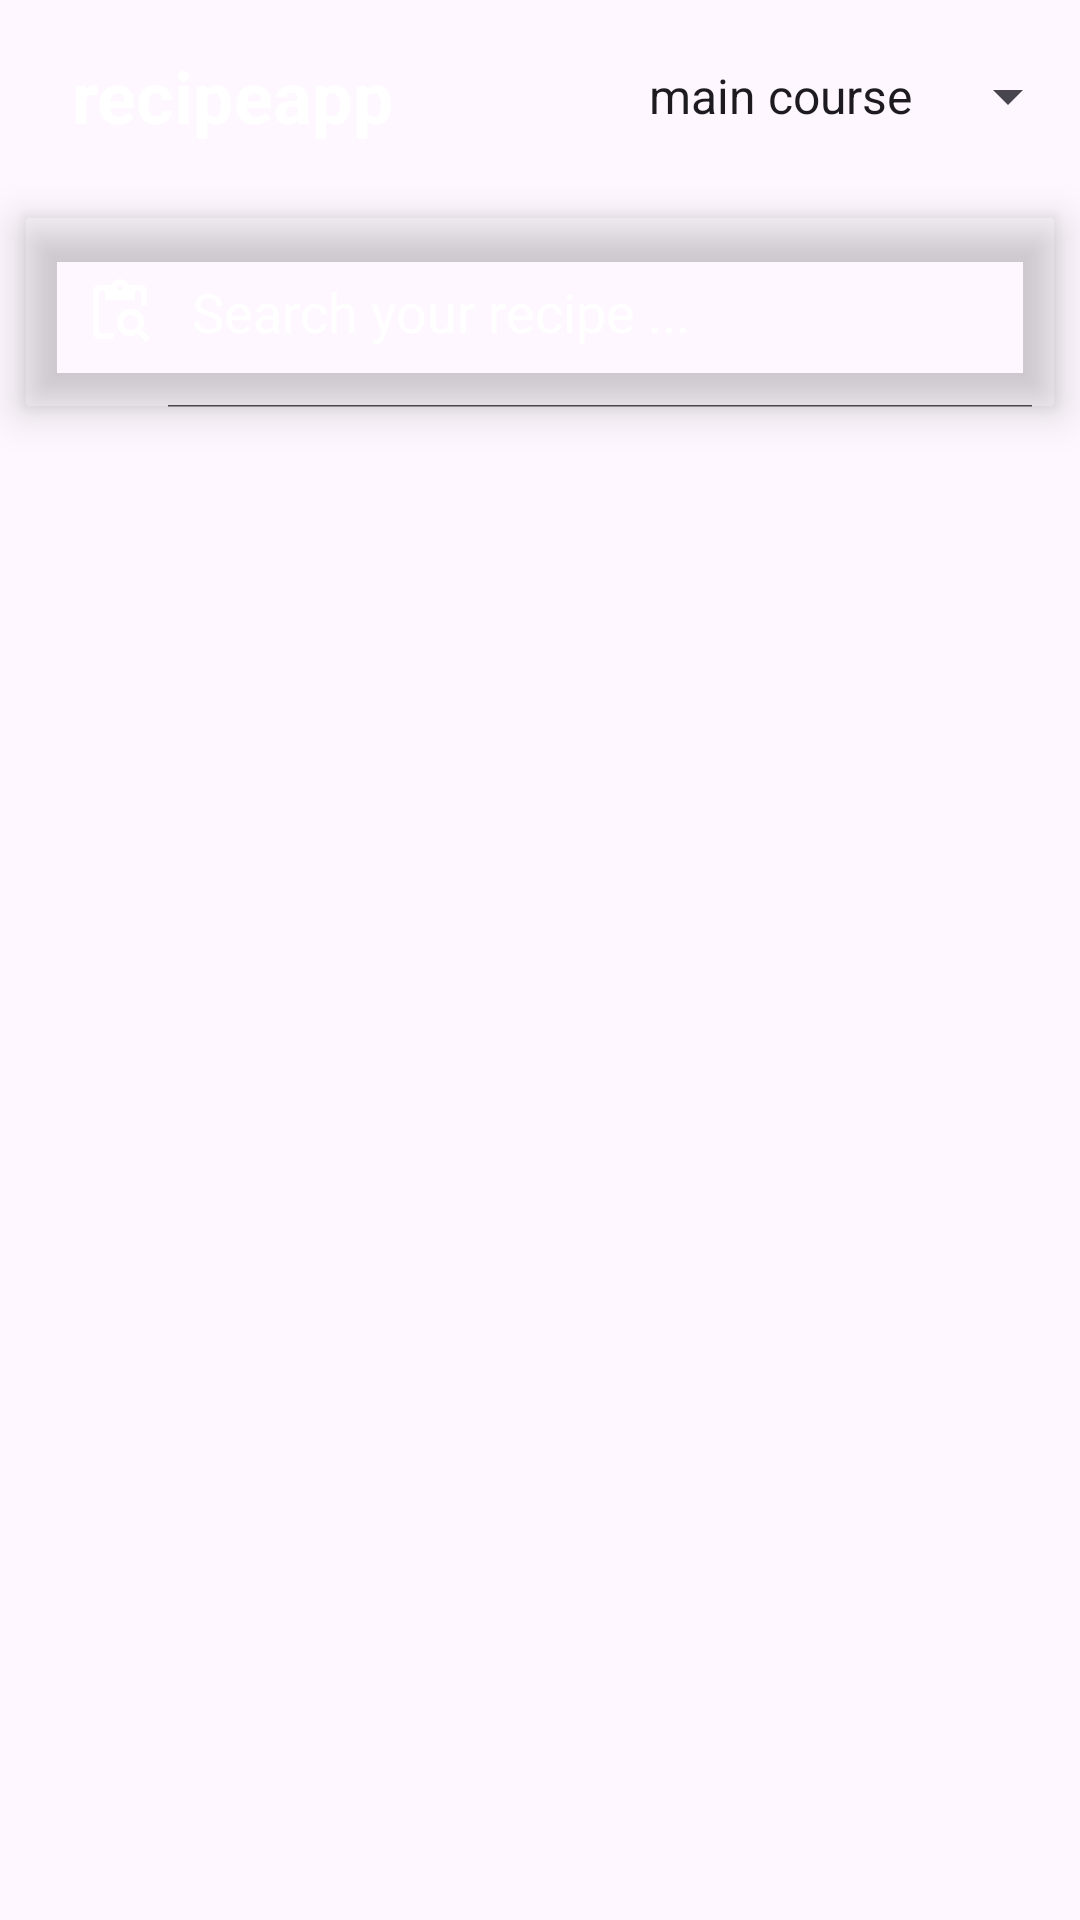

Reconstruct the res/layout file that produces this screen, plus the resources it refers to.
<!-- AndroidManifest.xml: application theme Theme.Recipeapp -->
<!-- res/layout/activity_main.xml -->
<?xml version="1.0" encoding="utf-8"?>
<LinearLayout xmlns:android="http://schemas.android.com/apk/res/android"
    xmlns:app="http://schemas.android.com/apk/res-auto"
    xmlns:tools="http://schemas.android.com/tools"
    android:id="@+id/main"
    android:layout_width="match_parent"
    android:layout_height="match_parent"
    android:orientation="vertical"
    android:background="@color/orange"
    tools:context=".MainActivity">
    <androidx.appcompat.widget.Toolbar
        android:layout_width="match_parent"
        android:layout_height="?attr/actionBarSize">
        <RelativeLayout
            android:gravity="center_vertical"
            android:layout_width="match_parent"
            android:layout_height="wrap_content">
            <TextView
                android:text="@string/app_name"
                android:textSize="24sp"
                android:gravity="center"
                android:textStyle="bold"
                android:textColor="@color/white"
                android:layout_alignParentStart="true"
                android:layout_marginStart="8dp"
                android:layout_width="wrap_content"
                android:layout_height="match_parent">

            </TextView>
            <Spinner
                android:id="@+id/spinner_tags"
                android:gravity="center"
                android:layout_alignParentEnd="true"
                android:entries="@array/tags"
                android:layout_width="wrap_content"
                android:layout_height="match_parent">

            </Spinner>

        </RelativeLayout>
    </androidx.appcompat.widget.Toolbar>
    <androidx.cardview.widget.CardView
        app:cardElevation="8dp"
        app:cardBackgroundColor="@color/orange"
        android:layout_margin="8dp"
        android:layout_width="match_parent"
        android:layout_height="?attr/actionBarSize">
        <SearchView
            android:id="@+id/searchView_home"
            android:queryHint="Search your recipe ..."
            android:iconifiedByDefault="false"
            android:searchIcon="@drawable/ic_search"
            android:layout_width="match_parent"
            android:layout_height="match_parent">

        </SearchView>
    </androidx.cardview.widget.CardView>


    <androidx.recyclerview.widget.RecyclerView
        android:id="@+id/recycler_random"
        android:layout_margin="4dp"
        android:layout_width="match_parent"
        android:layout_height="match_parent"/>

    

</LinearLayout>
<!-- resources referenced by this layout -->
<resources>
  <string-array name="tags">
          <item>main course</item>
          <item>side dish</item>
          <item>dessert</item>
          <item>appetizer</item>
          <item>salad</item>
          <item>bread</item>
          <item>breakfast</item>
          <item>soup</item>
          <item>beverage</item>
          <item>sauce</item>
          <item>marinade</item>
          <item>fingerfood</item>
          <item>snack</item>
          <item>drink</item>
      </string-array>
  <!-- drawable ic_search (drawable) -->
  <vector xmlns:android="http://schemas.android.com/apk/res/android" android:height="24dp" android:tint="#FFFFFF" android:viewportHeight="960" android:viewportWidth="960" android:width="24dp">
        
      <path android:fillColor="@android:color/white" android:pathData="M824,880L716,772Q694,785 670,792.5Q646,800 620,800Q545,800 492.5,747.5Q440,695 440,620Q440,545 492.5,492.5Q545,440 620,440Q695,440 747.5,492.5Q800,545 800,620Q800,646 792.5,670Q785,694 772,716L880,824L824,880ZM691,691Q720,662 720,620Q720,578 691,549Q662,520 620,520Q578,520 549,549Q520,578 520,620Q520,662 549,691Q578,720 620,720Q662,720 691,691ZM840,400L760,400L760,200Q760,200 760,200Q760,200 760,200L680,200L680,320L280,320L280,200L200,200Q200,200 200,200Q200,200 200,200L200,760Q200,760 200,760Q200,760 200,760L400,760L400,840L200,840Q167,840 143.5,816.5Q120,793 120,760L120,200Q120,167 143.5,143.5Q167,120 200,120L367,120Q378,85 410,62.5Q442,40 480,40Q520,40 551.5,62.5Q583,85 594,120L760,120Q793,120 816.5,143.5Q840,167 840,200L840,400ZM508.5,188.5Q520,177 520,160Q520,143 508.5,131.5Q497,120 480,120Q463,120 451.5,131.5Q440,143 440,160Q440,177 451.5,188.5Q463,200 480,200Q497,200 508.5,188.5Z"/>
      
  </vector>
  <string name="app_name">recipeapp</string>
  <style name="Theme.Recipeapp" parent="Base.Theme.Recipeapp" />
  <style name="Base.Theme.Recipeapp" parent="Theme.Material3.DayNight.NoActionBar">
          
          
          <item name="android:editTextColor">@color/white</item>
          <item name="android:textColorHint">@color/white</item>
      </style>
  <!-- not gathered from this repository: default colours our renderer supplied (Android Studio template values) -->
  <color name="white">#FFFFFFFF</color>
</resources>
